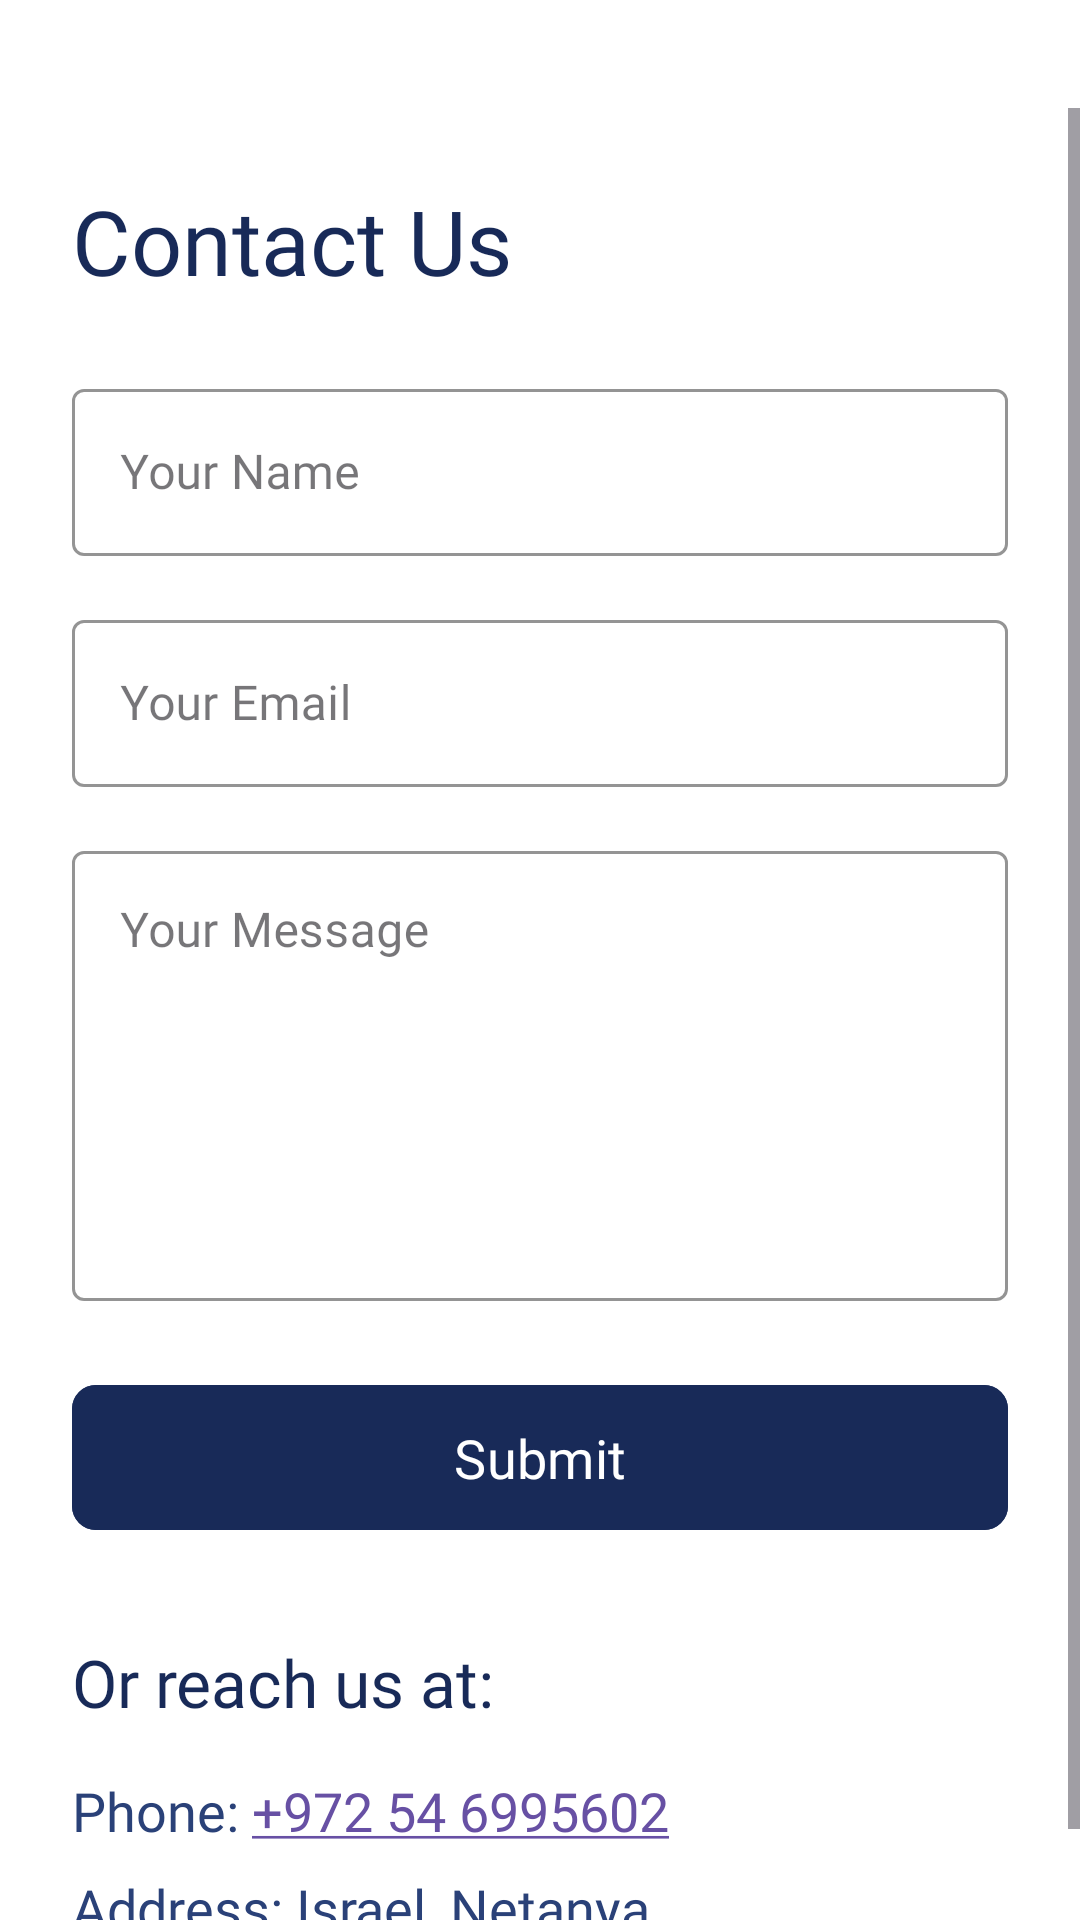

Here is an Android app screen rendered from its layout file. Give the layout XML and the strings, colors and styles it references.
<!-- AndroidManifest.xml: application theme Theme.Pickcourt -->
<!-- res/layout/layout_contactus.xml -->
<?xml version="1.0" encoding="utf-8"?>
<androidx.constraintlayout.widget.ConstraintLayout
    xmlns:android="http://schemas.android.com/apk/res/android"
    xmlns:app="http://schemas.android.com/apk/res-auto"
    android:layout_width="match_parent"
    android:layout_height="match_parent"
    android:background="@color/background_light">

    <androidx.appcompat.widget.AppCompatImageButton
        android:id="@+id/toggle_sidebar_button"
        android:layout_width="wrap_content"
        android:layout_height="wrap_content"
        android:src="@drawable/ic_menu"
        android:background="?attr/selectableItemBackgroundBorderless"
        android:contentDescription="Toggle Sidebar"
        android:layout_marginStart="20dp"
        android:layout_marginTop="20dp"
        app:layout_constraintStart_toStartOf="parent"
        app:layout_constraintTop_toTopOf="parent"
        app:tint="@color/primary_blue" />

    <ScrollView
        android:layout_width="match_parent"
        android:layout_height="0dp"
        app:layout_constraintTop_toBottomOf="@id/toggle_sidebar_button"
        app:layout_constraintBottom_toBottomOf="parent"
        android:layout_marginTop="16dp">

        <LinearLayout
            android:layout_width="match_parent"
            android:layout_height="wrap_content"
            android:orientation="vertical"
            android:padding="24dp">

            <TextView
                android:layout_width="wrap_content"
                android:layout_height="wrap_content"
                android:text="Contact Us"
                android:textSize="30sp"
                android:fontFamily="@font/monaltmedium"
                android:textColor="@color/primary_blue"
                android:layout_marginBottom="24dp"/>

            <com.google.android.material.textfield.TextInputLayout
                android:layout_width="match_parent"
                android:layout_height="wrap_content"
                android:layout_marginBottom="16dp"
                app:boxStrokeColor="@color/primary_blue"
                app:hintTextColor="@color/primary_blue"
                style="@style/Widget.MaterialComponents.TextInputLayout.OutlinedBox">

                <com.google.android.material.textfield.TextInputEditText
                    android:id="@+id/editTextName"
                    android:layout_width="match_parent"
                    android:layout_height="wrap_content"
                    android:hint="Your Name"
                    android:inputType="textPersonName"
                    android:fontFamily="@font/monaltmedium"/>
            </com.google.android.material.textfield.TextInputLayout>

            <com.google.android.material.textfield.TextInputLayout
                android:layout_width="match_parent"
                android:layout_height="wrap_content"
                android:layout_marginBottom="16dp"
                app:boxStrokeColor="@color/primary_blue"
                app:hintTextColor="@color/primary_blue"
                style="@style/Widget.MaterialComponents.TextInputLayout.OutlinedBox">

                <com.google.android.material.textfield.TextInputEditText
                    android:id="@+id/editTextEmail"
                    android:layout_width="match_parent"
                    android:layout_height="wrap_content"
                    android:hint="Your Email"
                    android:inputType="textEmailAddress"
                    android:fontFamily="@font/monaltmedium"/>
            </com.google.android.material.textfield.TextInputLayout>

            <com.google.android.material.textfield.TextInputLayout
                android:layout_width="match_parent"
                android:layout_height="wrap_content"
                android:layout_marginBottom="24dp"
                app:boxStrokeColor="@color/primary_blue"
                app:hintTextColor="@color/primary_blue"
                style="@style/Widget.MaterialComponents.TextInputLayout.OutlinedBox">

                <com.google.android.material.textfield.TextInputEditText
                    android:id="@+id/editTextMessage"
                    android:layout_width="match_parent"
                    android:layout_height="150dp"
                    android:hint="Your Message"
                    android:inputType="textMultiLine"
                    android:gravity="top"
                    android:fontFamily="@font/monaltmedium"/>
            </com.google.android.material.textfield.TextInputLayout>

            <com.google.android.material.button.MaterialButton
                android:id="@+id/buttonSubmit"
                android:layout_width="match_parent"
                android:layout_height="wrap_content"
                android:text="Submit"
                android:textSize="18sp"
                android:padding="12dp"
                android:fontFamily="@font/monaltmedium"
                app:cornerRadius="8dp"
                android:backgroundTint="@color/primary_blue"/>

            <TextView
                android:layout_width="wrap_content"
                android:layout_height="wrap_content"
                android:text="Or reach us at:"
                android:textSize="22sp"
                android:fontFamily="@font/monaltmedium"
                android:textColor="@color/primary_blue"
                android:layout_marginTop="32dp"
                android:layout_marginBottom="16dp"/>

            <TextView
                android:layout_width="wrap_content"
                android:layout_height="wrap_content"
                android:text="@string/phone_972_54_6995602"
                android:autoLink="phone"
                android:textSize="18sp"
                android:fontFamily="@font/monaltmedium"
                android:textColor="@color/secondary_blue"
                android:layout_marginBottom="8dp"/>

            <TextView
                android:layout_width="wrap_content"
                android:layout_height="wrap_content"
                android:text="Address: Israel, Netanya"
                android:autoLink="map"
                android:textSize="18sp"
                android:fontFamily="@font/monaltmedium"
                android:textColor="@color/secondary_blue"/>

        </LinearLayout>
    </ScrollView>

</androidx.constraintlayout.widget.ConstraintLayout>
<!-- resources referenced by this layout -->
<resources>
  <color name="background_light">#FFFFFF</color>
  <color name="primary_blue">#182A58</color>
  <color name="secondary_blue">#2A4178</color>
  <string name="phone_972_54_6995602">Phone: +972 54 6995602</string>
  <style name="Theme.Pickcourt" parent="Base.Theme.Pickcourt" />
  <style name="Base.Theme.Pickcourt" parent="Theme.Material3.DayNight.NoActionBar">
          
          
      </style>
</resources>
